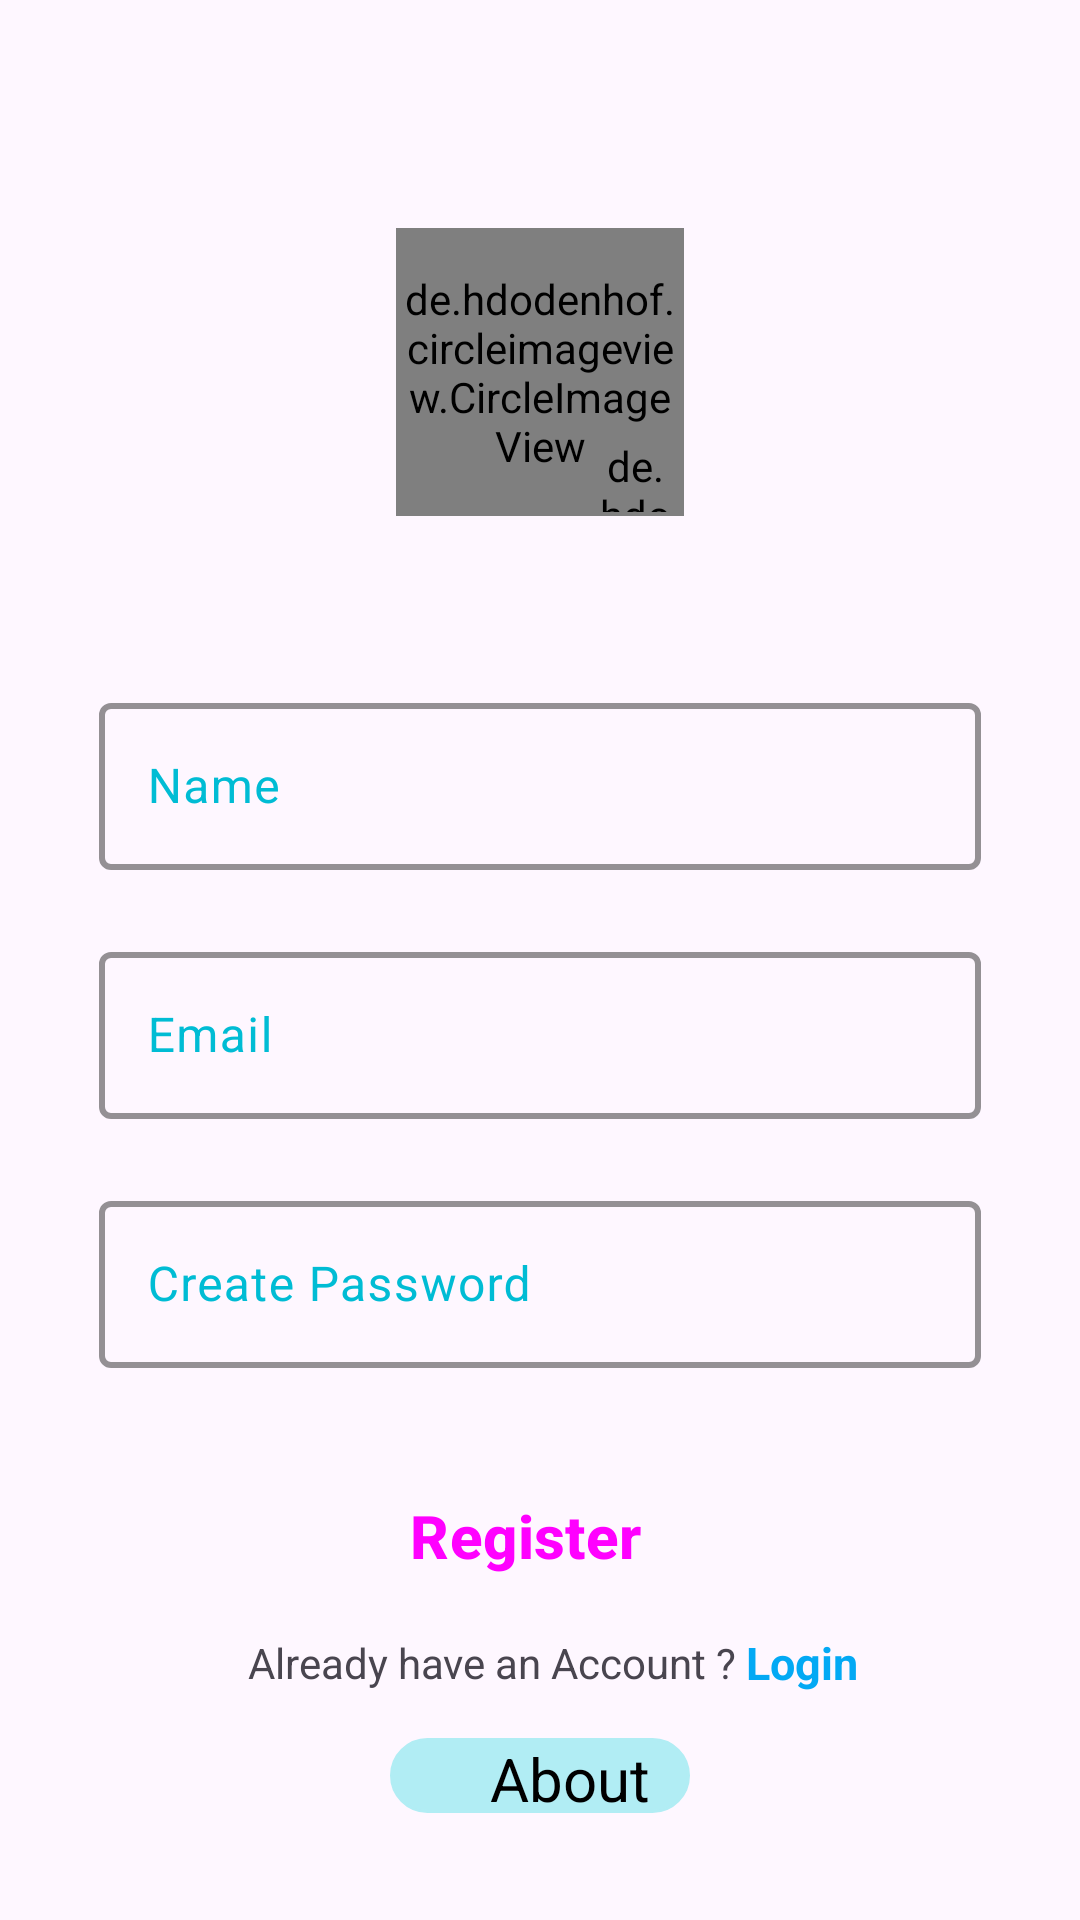

Write the Android layout XML for this screen, with the resource values it uses.
<!-- AndroidManifest.xml: application theme Base.Theme.MyApplication -->
<!-- res/layout/activity_sign_up.xml -->
<?xml version="1.0" encoding="utf-8"?>
<androidx.constraintlayout.widget.ConstraintLayout xmlns:android="http://schemas.android.com/apk/res/android"
    xmlns:app="http://schemas.android.com/apk/res-auto"
    xmlns:tools="http://schemas.android.com/tools"
    android:id="@+id/main"
    android:layout_width="match_parent"
    android:layout_height="match_parent"
    tools:context=".SignUpActivity">

    <de.hdodenhof.circleimageview.CircleImageView
        android:id="@+id/profile_image"
        android:layout_width="96dp"
        android:layout_height="96dp"
        android:src="@drawable/user_img"
        app:layout_constraintBottom_toBottomOf="parent"
        app:layout_constraintEnd_toEndOf="parent"
        app:layout_constraintStart_toStartOf="parent"
        app:layout_constraintTop_toTopOf="parent"
        app:layout_constraintVertical_bias="0.14" />

    <de.hdodenhof.circleimageview.CircleImageView
        android:id="@+id/AddImg"
        android:layout_width="25dp"
        android:layout_height="25dp"
        android:src="@drawable/plus"
        app:civ_border_color="#FFFFFF"
        app:civ_border_width="2dp"
        app:layout_constraintBottom_toBottomOf="@+id/profile_image"
        app:layout_constraintEnd_toEndOf="@+id/profile_image"
        app:layout_constraintHorizontal_bias="0.95"
        app:layout_constraintStart_toStartOf="@+id/profile_image"
        app:layout_constraintTop_toTopOf="@+id/profile_image"
        app:layout_constraintVertical_bias="0.98" />

    <com.google.android.material.textfield.TextInputLayout
        android:id="@+id/name"
        android:layout_width="match_parent"
        android:layout_height="wrap_content"
        android:layout_marginStart="33dp"
        android:layout_marginTop="57dp"
        android:layout_marginEnd="33dp"
        android:hint="Name"
        app:layout_constraintEnd_toEndOf="parent"
        app:layout_constraintStart_toStartOf="parent"
        app:layout_constraintTop_toBottomOf="@+id/profile_image"
        app:boxStrokeColor="#00BCD4"
        app:boxStrokeWidth="2dp"
        android:textColorHint="#00BCD4"
        app:counterMaxLength="20">
        <com.google.android.material.textfield.TextInputEditText
            android:layout_width="match_parent"
            android:layout_height="wrap_content"
            android:visibility="visible" />

    </com.google.android.material.textfield.TextInputLayout>

    <com.google.android.material.textfield.TextInputLayout
        android:id="@+id/email"
        android:layout_width="match_parent"
        android:layout_height="wrap_content"
        android:layout_marginStart="33dp"
        android:layout_marginTop="22dp"
        android:layout_marginEnd="33dp"
        android:hint="Email"
        android:textColorHint="#00BCD4"
        app:boxStrokeColor="#00BCD4"
        app:boxStrokeWidth="2dp"
        app:layout_constraintEnd_toEndOf="parent"
        app:layout_constraintStart_toStartOf="parent"
        app:layout_constraintTop_toBottomOf="@+id/name">

        <com.google.android.material.textfield.TextInputEditText
            android:layout_width="match_parent"
            android:layout_height="wrap_content"
            android:visibility="visible" />

    </com.google.android.material.textfield.TextInputLayout>

    <com.google.android.material.textfield.TextInputLayout
        android:id="@+id/password"
        android:layout_width="match_parent"
        android:layout_height="wrap_content"
        android:layout_marginStart="33dp"
        android:layout_marginTop="22dp"
        android:layout_marginEnd="33dp"
        android:hint="Create Password"
        android:textColorHint="#00BCD4"
        app:boxStrokeColor="#00BCD4"
        app:boxStrokeWidth="2dp"
        app:layout_constraintEnd_toEndOf="parent"
        app:layout_constraintStart_toStartOf="parent"
        app:layout_constraintTop_toBottomOf="@+id/email">

        <com.google.android.material.textfield.TextInputEditText
            android:layout_width="match_parent"
            android:layout_height="wrap_content"
            android:visibility="visible" />

    </com.google.android.material.textfield.TextInputLayout>

    <Button
        android:id="@+id/signUpBtn"
        style="@style/Widget.Material3.Button.Icon"
        android:layout_width="250dp"
        android:layout_height="wrap_content"
        android:layout_marginTop="32dp"
        android:backgroundTint="@color/app_color"
        android:text="Register"
        android:textSize="20sp"
        android:textStyle="bold"
        app:layout_constraintEnd_toEndOf="parent"
        app:layout_constraintHorizontal_bias="0.49"
        app:layout_constraintStart_toStartOf="parent"
        app:layout_constraintTop_toBottomOf="@+id/password" />

    <TextView
        android:id="@+id/textView"
        android:layout_width="wrap_content"
        android:layout_height="wrap_content"
        android:text="Already have an Account ?"
        app:layout_constraintBottom_toBottomOf="parent"
        app:layout_constraintEnd_toEndOf="parent"
        app:layout_constraintHorizontal_bias="0.42"
        app:layout_constraintStart_toStartOf="parent"
        app:layout_constraintTop_toBottomOf="@+id/signUpBtn"
        app:layout_constraintVertical_bias="0.100000024" />

    <TextView
        android:id="@+id/toLogin"
        android:layout_width="wrap_content"
        android:layout_height="wrap_content"
        android:layout_marginStart="3dp"
        android:text="Login"
        android:textColor="#03A9F4"
        android:textStyle="bold"
        android:textSize="15sp"
        app:layout_constraintBottom_toBottomOf="@+id/textView"
        app:layout_constraintEnd_toEndOf="parent"
        app:layout_constraintHorizontal_bias="0.0"
        app:layout_constraintStart_toEndOf="@+id/textView"
        app:layout_constraintTop_toTopOf="@+id/textView" />

    <LinearLayout
        android:id="@+id/about"
        android:layout_width="100dp"
        android:layout_height="wrap_content"
        android:layout_marginBottom="20dp"
        android:background="@drawable/rounded_search_view"
        android:backgroundTint="#B1EDF4"
        android:gravity="center"
        android:orientation="horizontal"
        app:layout_constraintBottom_toBottomOf="parent"
        app:layout_constraintEnd_toEndOf="parent"
        app:layout_constraintStart_toStartOf="parent"
        app:layout_constraintTop_toBottomOf="@id/textView">

        <ImageView
            android:layout_width="20dp"
            android:layout_height="20dp"
            android:src="@drawable/info" />

        <TextView
            android:textColor="#000000"
            android:layout_width="wrap_content"
            android:layout_height="25dp"
            android:layout_marginStart="5dp"
            android:text="About "
            android:textSize="20dp" />

    </LinearLayout>


</androidx.constraintlayout.widget.ConstraintLayout>
<!-- resources referenced by this layout -->
<resources>
  <color name="app_color">#00BCD4</color>
  <!-- drawable rounded_search_view (drawable) -->
  <?xml version="1.0" encoding="utf-8"?>
  <shape xmlns:android="http://schemas.android.com/apk/res/android">
      <corners android:radius="20dp" />
      <stroke android:width="1dp" android:color="#615D5D" />
  </shape>
  <style name="Base.Theme.MyApplication" parent="Theme.Material3.DayNight.NoActionBar">
          
          
          <item name="colorPrimaryDark">@color/app_color</item>
      </style>
</resources>
